Labelled photos from "processed", an image-classification folder in harshitha0528/Multimodal-Dementia-Detection. The possible labels are: mild demented, moderate demented, non demented, very mild demented.

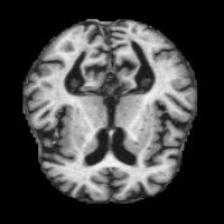
Label: very mild demented

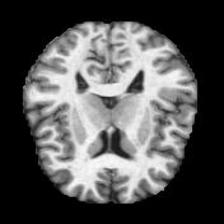
Label: non demented

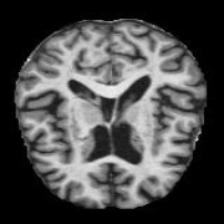
Label: mild demented

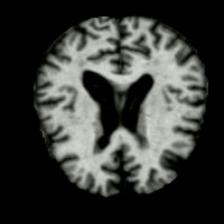
Label: moderate demented

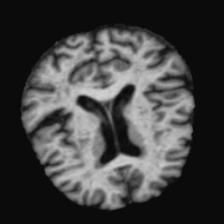
Label: very mild demented

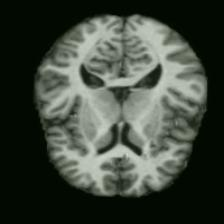
Label: non demented
